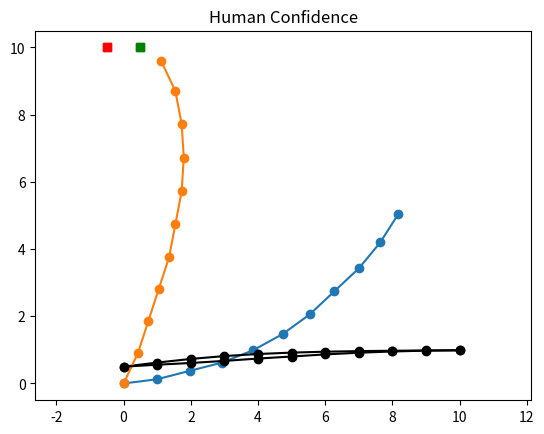

Generate this figure with matplotlib:
import numpy as np
import matplotlib.pyplot as plt


# Define the discrete action space
def define_action_space(n_actions):
  theta = np.linspace(0, 2*np.pi, n_actions)
  return np.array([np.cos(theta), np.sin(theta)]).T


# P(goal1 | xi)
# How likely the human thinks goal1 is given the robot's trajectory
# See the lecture on Shared Autonomy for the derivation of this equation
def P_goal1(start_state, curr_state, action, goal1, goal2, beta, prior):
  next_state = np.copy(curr_state) + action
  next2goal1 = np.linalg.norm(goal1 - next_state)
  next2goal2 = np.linalg.norm(goal2 - next_state)
  start2next = np.linalg.norm(next_state - start_state)
  start2goal1 = np.linalg.norm(goal1 - start_state)
  start2goal2 = np.linalg.norm(goal2 - start_state)
  p_goal1 = np.exp(-beta * start2next - beta * next2goal1) / np.exp(-beta * start2goal1) * prior[0]
  p_goal2 = np.exp(-beta * start2next - beta * next2goal2) / np.exp(-beta * start2goal2) * prior[1]
  belief = np.array([p_goal1, p_goal2]) / (p_goal1 + p_goal2)
  return belief[0]


## Part 1. Optimizing only for legible motion

# hyperparameters that you tune
goal1 = np.array([+0.5, 10])
goal2 = np.array([-0.5, 10])
start = np.array([0.0, 0.0])
action_space = define_action_space(51)
beta = 5.0
prior = [0.5, 0.5]
trajectory_length = 10

# initialize the trajectory and state
xi = [list(start)]
b = [prior[0]]
s = np.copy(start)

for timestep in range(trajectory_length):

  # let's search over all actions to find one that maximizes
  # the human's belief in goal 1
  belief_star = 0.0
  action_star = None
  for action in action_space:
    belief = P_goal1(start, s, action, goal1, goal2, beta, prior)
    # if the proposed action is more legible, we use it!
    if belief > belief_star:
      action_star = np.copy(action)
      belief_star = belief

  # update for next timestep
  s += action_star
  xi.append(list(s))
  b.append(belief_star)

# plot the trajectory
xi = np.array(xi)
plt.plot(xi[:,0], xi[:,1], 'o-')
plt.plot(goal1[0], goal1[1], 'gs')
plt.plot(goal2[0], goal2[1], 'rs')
plt.axis('equal')
plt.title('Robot Trajectory')
plt.show()

# plot the human's confidence
plt.plot(range(trajectory_length+1), b, 'ko-')
plt.title('Human Confidence')
plt.show()


# Value function
# V(s, goal) = distance from state to goal
def V(state, goal):
  return np.linalg.norm(goal - state)


# Q function
# Q(s, a, goal) = C(s, a) + V(s', goal)
def Q(state, action, goal):
  state1 = state + action
  return np.linalg.norm(action) + V(state1, goal)


## Part 2. Optimizing for legible motion with performance constraints
## Note: we are working with costs, not rewards! Our cost is the distance to the goal.

# hyperparameters that you tune
goal1 = np.array([+0.5, 10])
goal2 = np.array([-0.5, 10])
start = np.array([0.0, 0.0])
action_space = define_action_space(51)
beta = 5.0
prior = [0.5, 0.5]
trajectory_length = 10
eta = 0.1

# initialize the trajectory and state
xi = [list(start)]
b = [prior[0]]
s = np.copy(start)

for timestep in range(trajectory_length):

  # start our search with the most efficient action
  # this action moves directly towards the goal
  action_star = (goal1 - s) / np.linalg.norm(goal1 - s)
  if np.linalg.norm(goal1 - s) < 1.0:
    action_star = (goal1 - s)
  belief_star = P_goal1(start, s, action_star, goal1, goal2, beta, prior)

  # let's search over all actions to find one that maximizes
  # the human's belief in goal 1
  for action in action_space:
    belief = P_goal1(start, s, action, goal1, goal2, beta, prior)
    loss = Q(s, action, goal1) - V(s, goal1)
    # if the proposed action is more legible and efficient, we use it!
    if belief > belief_star and loss < eta:
      action_star = np.copy(action)
      belief_star = belief

  # update for next timestep
  s += action_star
  xi.append(list(s))
  b.append(belief_star)

# plot the trajectory
xi = np.array(xi)
plt.plot(xi[:,0], xi[:,1], 'o-')
plt.plot(goal1[0], goal1[1], 'gs')
plt.plot(goal2[0], goal2[1], 'rs')
plt.axis('equal')
plt.title('Robot Trajectory')
plt.show()

# plot the human's confidence
plt.plot(range(trajectory_length+1), b, 'ko-')
plt.title('Human Confidence')
plt.show()
